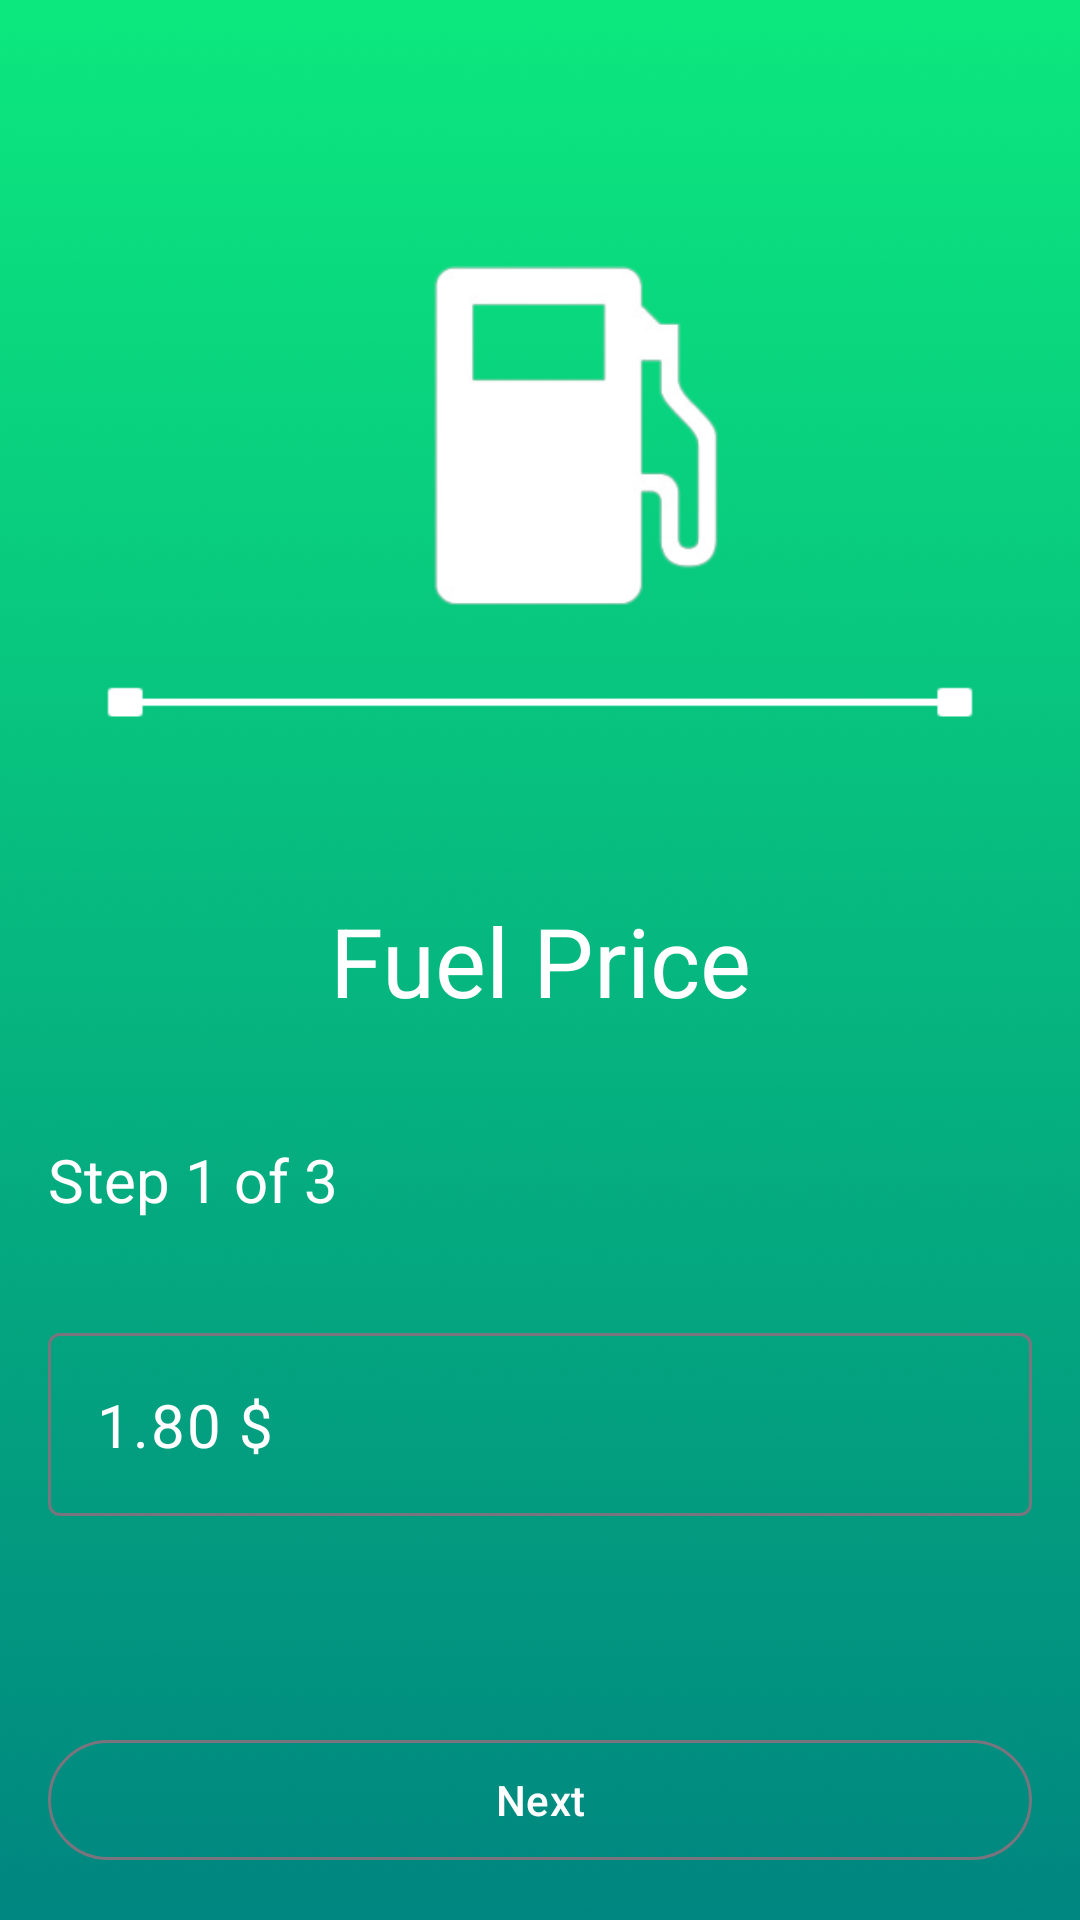

This screen was rendered from an Android layout file. Write that file and the resources it references.
<!-- AndroidManifest.xml: application theme Theme.FuelCalculator -->
<!-- res/layout/activity_step_one.xml -->
<?xml version="1.0" encoding="utf-8"?>
<androidx.constraintlayout.widget.ConstraintLayout xmlns:android="http://schemas.android.com/apk/res/android"
    xmlns:app="http://schemas.android.com/apk/res-auto"
    xmlns:tools="http://schemas.android.com/tools"
    android:id="@+id/main"
    android:layout_width="match_parent"
    android:layout_height="match_parent"
    android:background="@drawable/screnn"
    tools:context=".StepOne">

    <TextView
        android:id="@+id/tv_title"
        style="@style/Title"
        android:layout_width="wrap_content"
        android:layout_height="wrap_content"
        android:text="@string/fuel_price"
        android:textColor="@color/white"
        app:layout_constraintBottom_toBottomOf="parent"
        app:layout_constraintEnd_toEndOf="parent"
        app:layout_constraintStart_toStartOf="parent"
        app:layout_constraintTop_toTopOf="parent">

    </TextView>

    <TextView
        android:layout_width="match_parent"
        android:layout_height="wrap_content"
        android:layout_margin="16dp"
        android:text="@string/step_1_of_3"
        android:textColor="@color/white"
        android:textSize="20sp"
        app:layout_constraintBottom_toTopOf="@+id/til"
        app:layout_constraintStart_toStartOf="parent"
        app:layout_constraintTop_toBottomOf="@+id/tv_title">

    </TextView>

    <com.google.android.material.textfield.TextInputLayout
        android:id="@+id/til"
        android:layout_width="match_parent"
        android:layout_height="wrap_content"
        android:layout_marginBottom="16dp"
        app:hintEnabled="false"
        app:layout_constraintBottom_toBottomOf="parent"
        app:layout_constraintEnd_toEndOf="parent"
        app:layout_constraintStart_toStartOf="parent"
        app:layout_constraintTop_toBottomOf="@+id/tv_title">

        <com.google.android.material.textfield.TextInputEditText
            android:id="@+id/tie_fuel_price"
            android:layout_width="match_parent"
            android:layout_height="wrap_content"
            android:layout_margin="16dp"
            android:hint="@string/_1_80"
            android:inputType="numberDecimal"
            android:maxLength="4"
            android:textColor="@color/white"
            android:textColorHint="@color/white"
            android:textSize="20sp">

        </com.google.android.material.textfield.TextInputEditText>
    </com.google.android.material.textfield.TextInputLayout>

    <com.google.android.material.button.MaterialButton
        android:id="@+id/bmb_next"
        style="@style/Widget.Material3.Button.OutlinedButton"
        android:layout_width="match_parent"
        android:layout_height="wrap_content"
        android:layout_margin="16dp"
        android:text="@string/next"
        android:textColor="@color/white"
        app:layout_constraintBottom_toBottomOf="parent"
        app:layout_constraintEnd_toEndOf="parent">

    </com.google.android.material.button.MaterialButton>


    <ImageView
        android:layout_width="200dp"
        android:layout_height="200dp"
        android:src="@drawable/fuelprice"
        app:layout_constraintBottom_toTopOf="@+id/tv_title"
        app:layout_constraintEnd_toEndOf="parent"
        app:layout_constraintStart_toStartOf="parent"
        app:layout_constraintTop_toTopOf="parent">

    </ImageView>
</androidx.constraintlayout.widget.ConstraintLayout>
<!-- resources referenced by this layout -->
<resources>
  <color name="white">#FFFFFFFF</color>
  <!-- drawable fuelprice: png bitmap (drawable, 9123 bytes) -->
  <!-- drawable screnn: png bitmap (drawable, 14541 bytes) -->
  <string name="_1_80">1.80 $</string>
  <string name="fuel_price">Fuel Price</string>
  <string name="next">Next</string>
  <string name="step_1_of_3">Step 1 of 3</string>
  <style name="Title" parent="Widget.AppCompat.TextView">
          <item name="android:textSize">32sp</item>
          <item name="android:text">bold</item>
      </style>
  <style name="Theme.FuelCalculator" parent="Base.Theme.FuelCalculator" />
  <style name="Base.Theme.FuelCalculator" parent="Theme.Material3.DayNight.NoActionBar">
          
           <item name="colorPrimary">@color/primary</item>
      </style>
  <color name="primary">#0CE87E</color>
</resources>
